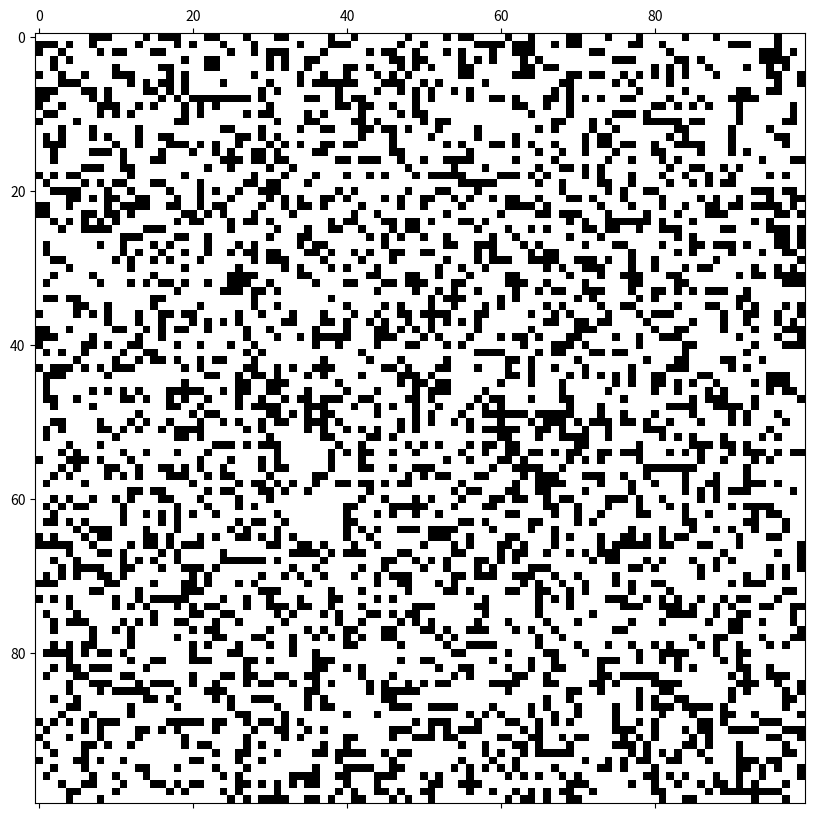

The script that saved this image:
import numpy as np
import matplotlib.pyplot as plt
import matplotlib.animation as animation

N = 100
M = 100
alive_p = 0.3

grid = np.random.choice([1, 0], N * M, p=[alive_p, 1 - alive_p]).reshape(N, M)

def update(data):
    global grid
    new_grid = grid.copy()
    for i in range(N):
        for j in range(M):
            n_neighbors = (grid[i, (j-1)%N] + grid[i, (j+1)%M] + 
                            grid[(i-1)%N, j] + grid[(i+1)%N, j] + 
                            grid[(i-1)%N, (j-1)%M] + grid[(i-1)%N, (j+1)%M] + 
                            grid[(i+1)%N, (j-1)%M] + grid[(i+1)%N, (j+1)%M])
            if (grid[i, j] == 1):
                if ((n_neighbors < 2) or (n_neighbors > 3)):
                    new_grid[i, j] = 0
            else:
                if (n_neighbors == 3):
                    new_grid[i, j] = 1
    print('Tick: {}, Alive: {}'.format(data, new_grid.sum()))
    mat.set_data(new_grid.astype(int))
    grid = new_grid
    return [mat]

fig, ax = plt.subplots(figsize=(10, 10))
mat = ax.matshow(grid, cmap='binary')
ani = animation.FuncAnimation(fig, update, interval=200,
                              save_count=50)
plt.show()